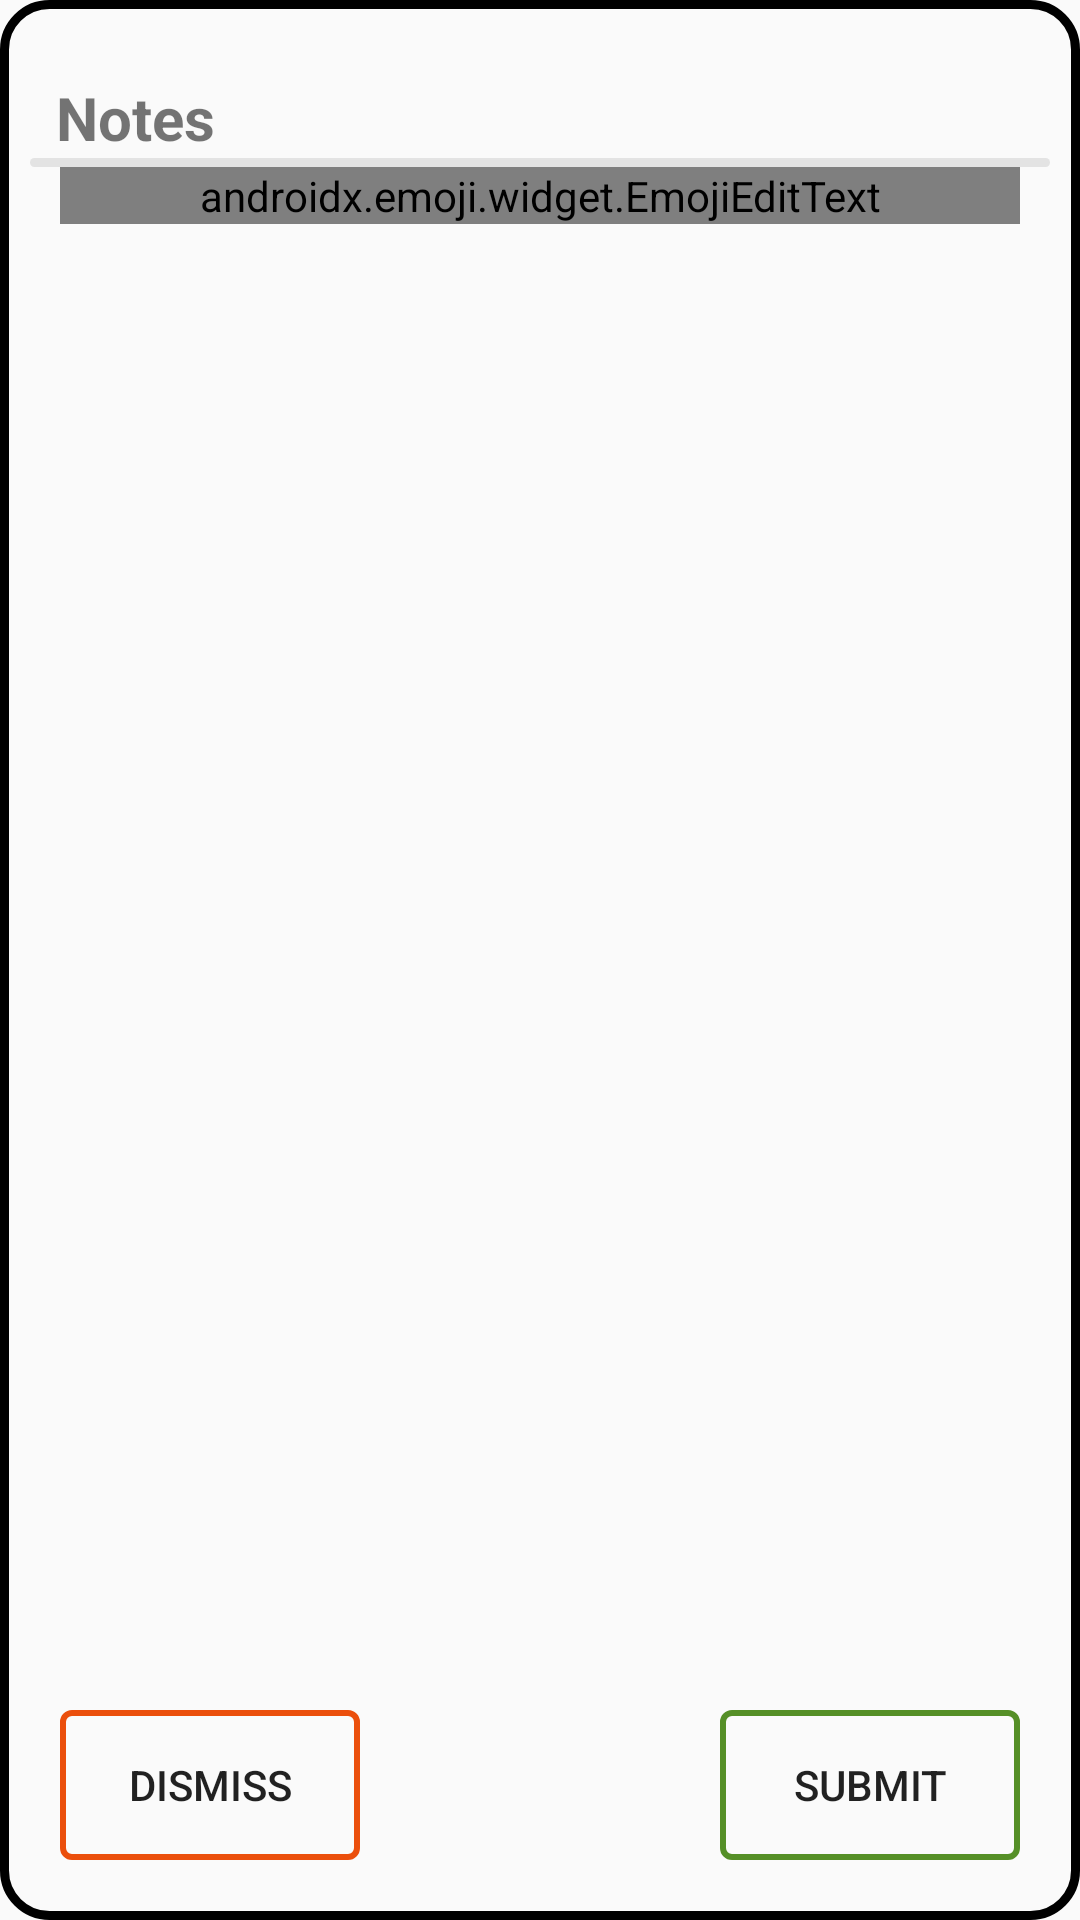

This screen was rendered from an Android layout file. Write that file and the resources it references.
<!-- AndroidManifest.xml: application theme AppTheme -->
<!-- res/layout/text_input_dialog_layout.xml -->
<?xml version="1.0" encoding="utf-8"?>
<androidx.constraintlayout.widget.ConstraintLayout xmlns:android="http://schemas.android.com/apk/res/android"
    xmlns:app="http://schemas.android.com/apk/res-auto"
    xmlns:tools="http://schemas.android.com/tools"
    android:layout_width="match_parent"
    android:layout_height="match_parent"
    android:background="@drawable/dialog_border"
    android:padding="10dp">

    <TextView
        android:id="@+id/notes_header"
        android:layout_width="wrap_content"
        android:layout_height="wrap_content"
        android:text="@string/notes_text"
        android:textSize="20sp"
        android:textStyle="bold"
        app:layout_constraintStart_toStartOf="@id/start_guide"
        app:layout_constraintTop_toTopOf="@id/top_guide" />

    <View
        android:id="@+id/top_div"
        android:layout_width="match_parent"
        android:layout_height="3dp"
        android:background="@drawable/divider_light"
        app:layout_constraintTop_toBottomOf="@+id/notes_header"
        tools:layout_editor_absoluteX="10dp" />

    <ScrollView
        android:layout_width="match_parent"
        android:layout_height="0dp"
        app:layout_constraintBottom_toTopOf="@id/dismiss_button"
        app:layout_constraintTop_toBottomOf="@id/top_div">

        <androidx.emoji.widget.EmojiEditText
            android:id="@+id/input_text_field"
            android:layout_width="match_parent"
            android:layout_height="wrap_content"
            android:layout_marginStart="10dp"
            android:layout_marginEnd="10dp"
            android:layout_marginBottom="10dp"
            android:hint="@string/enter_notes_hint"
            android:textIsSelectable="true" />

    </ScrollView>

    <Button
        android:id="@+id/dismiss_button"
        android:layout_width="100dp"
        android:layout_height="50dp"
        android:layout_gravity="center"
        android:layout_marginStart="10dp"
        android:layout_marginBottom="10dp"
        android:background="@drawable/dimsiss_button_selector"
        android:text="@string/dismiss_text"
        app:layout_constraintBottom_toBottomOf="parent"
        app:layout_constraintStart_toStartOf="parent" />

    <Button
        android:id="@+id/confirm_button"
        android:layout_width="100dp"
        android:layout_height="50dp"
        android:layout_gravity="center"
        android:layout_marginEnd="10dp"
        android:layout_marginBottom="10dp"
        android:background="@drawable/confirm_button_selector"
        android:text="@string/submit_text"
        app:layout_constraintBottom_toBottomOf="parent"
        app:layout_constraintEnd_toEndOf="parent" />

    <androidx.constraintlayout.widget.Guideline
        android:id="@+id/top_guide"
        android:layout_width="wrap_content"
        android:layout_height="wrap_content"
        android:orientation="horizontal"
        app:layout_constraintGuide_percent=".025" />

    <androidx.constraintlayout.widget.Guideline
        android:id="@+id/start_guide"
        android:layout_width="wrap_content"
        android:layout_height="wrap_content"
        android:orientation="vertical"
        app:layout_constraintGuide_percent=".025" />
</androidx.constraintlayout.widget.ConstraintLayout>
<!-- resources referenced by this layout -->
<resources>
  <!-- drawable confirm_button_selector (drawable) -->
  <?xml version="1.0" encoding="utf-8"?>
  <selector xmlns:android="http://schemas.android.com/apk/res/android">
      <item android:drawable="@drawable/neutral_button" android:state_pressed="true" />
      <item android:drawable="@drawable/submit_button" android:state_pressed="false" />
  </selector>
  <!-- drawable dialog_border (drawable) -->
  <?xml version="1.0" encoding="utf-8"?>
  <shape xmlns:android="http://schemas.android.com/apk/res/android"
      android:shape="rectangle">
      <corners android:radius="15dp"/>
      <solid android:color="@color/default_light"/>
      <stroke android:color="@android:color/black"
          android:width="@dimen/border_width"/>
  </shape>
  <!-- drawable dimsiss_button_selector (drawable) -->
  <?xml version="1.0" encoding="utf-8"?>
  <selector xmlns:android="http://schemas.android.com/apk/res/android">
      <item android:drawable="@drawable/neutral_button" android:state_pressed="true" />
      <item android:drawable="@drawable/dismiss_button" android:state_pressed="false" />
  </selector>
  <!-- drawable divider_light (drawable) -->
  <?xml version="1.0" encoding="utf-8"?>
  <shape xmlns:android="http://schemas.android.com/apk/res/android"
      android:shape="rectangle">
      <solid
          android:width="1dp"
          android:color="@color/hilight" />
      <corners android:radius="10dp" />
  </shape>
  <string name="dismiss_text">Dismiss</string>
  <string name="enter_notes_hint">Enter Notes</string>
  <string name="notes_text">Notes</string>
  <string name="submit_text">Submit</string>
  <style name="AppTheme" parent="Theme.AppCompat.Light.NoActionBar">
      
      <item name="colorPrimary">@color/hilight</item>
      <item name="colorPrimaryDark">@color/default_dark</item>
      <item name="colorAccent">@color/red_accent</item>
  </style>
  <!-- drawable neutral_button (drawable) -->
  <?xml version="1.0" encoding="utf-8"?>
  <shape xmlns:android="http://schemas.android.com/apk/res/android"
      android:shape="rectangle">
      <corners
          android:radius="@dimen/floating_border_radius">
      </corners>
      <stroke
          android:color="@color/inactive_light"
          android:width="@dimen/floating_border_stroke_width">
      </stroke>
  </shape>
  <!-- drawable submit_button (drawable) -->
  <?xml version="1.0" encoding="utf-8"?>
  <shape xmlns:android="http://schemas.android.com/apk/res/android"
      android:shape="rectangle">
      <corners
          android:radius="@dimen/floating_border_radius">
      </corners>
      <stroke
          android:color="@color/green"
          android:width="@dimen/floating_border_stroke_width">
      </stroke>
  </shape>
  <color name="default_light">#FAFAFA</color>
  <dimen name="border_width">3dp</dimen>
  <!-- drawable dismiss_button (drawable) -->
  <?xml version="1.0" encoding="utf-8"?>
  <shape xmlns:android="http://schemas.android.com/apk/res/android"
      android:shape="rectangle">
      <corners
          android:radius="@dimen/floating_border_radius">
      </corners>
      <stroke
          android:color="@color/red"
          android:width="@dimen/floating_border_stroke_width">
      </stroke>
  </shape>
  <color name="hilight">#E3E3E3</color>
  <color name="default_dark">#757575</color>
  <color name="red_accent">#F30B51</color>
  <dimen name="floating_border_radius">3dp</dimen>
  <color name="inactive_light">#C3C3C3</color>
  <dimen name="floating_border_stroke_width">2dp</dimen>
  <color name="green">#558f27</color>
  <color name="red">#eb4f0c</color>
</resources>
